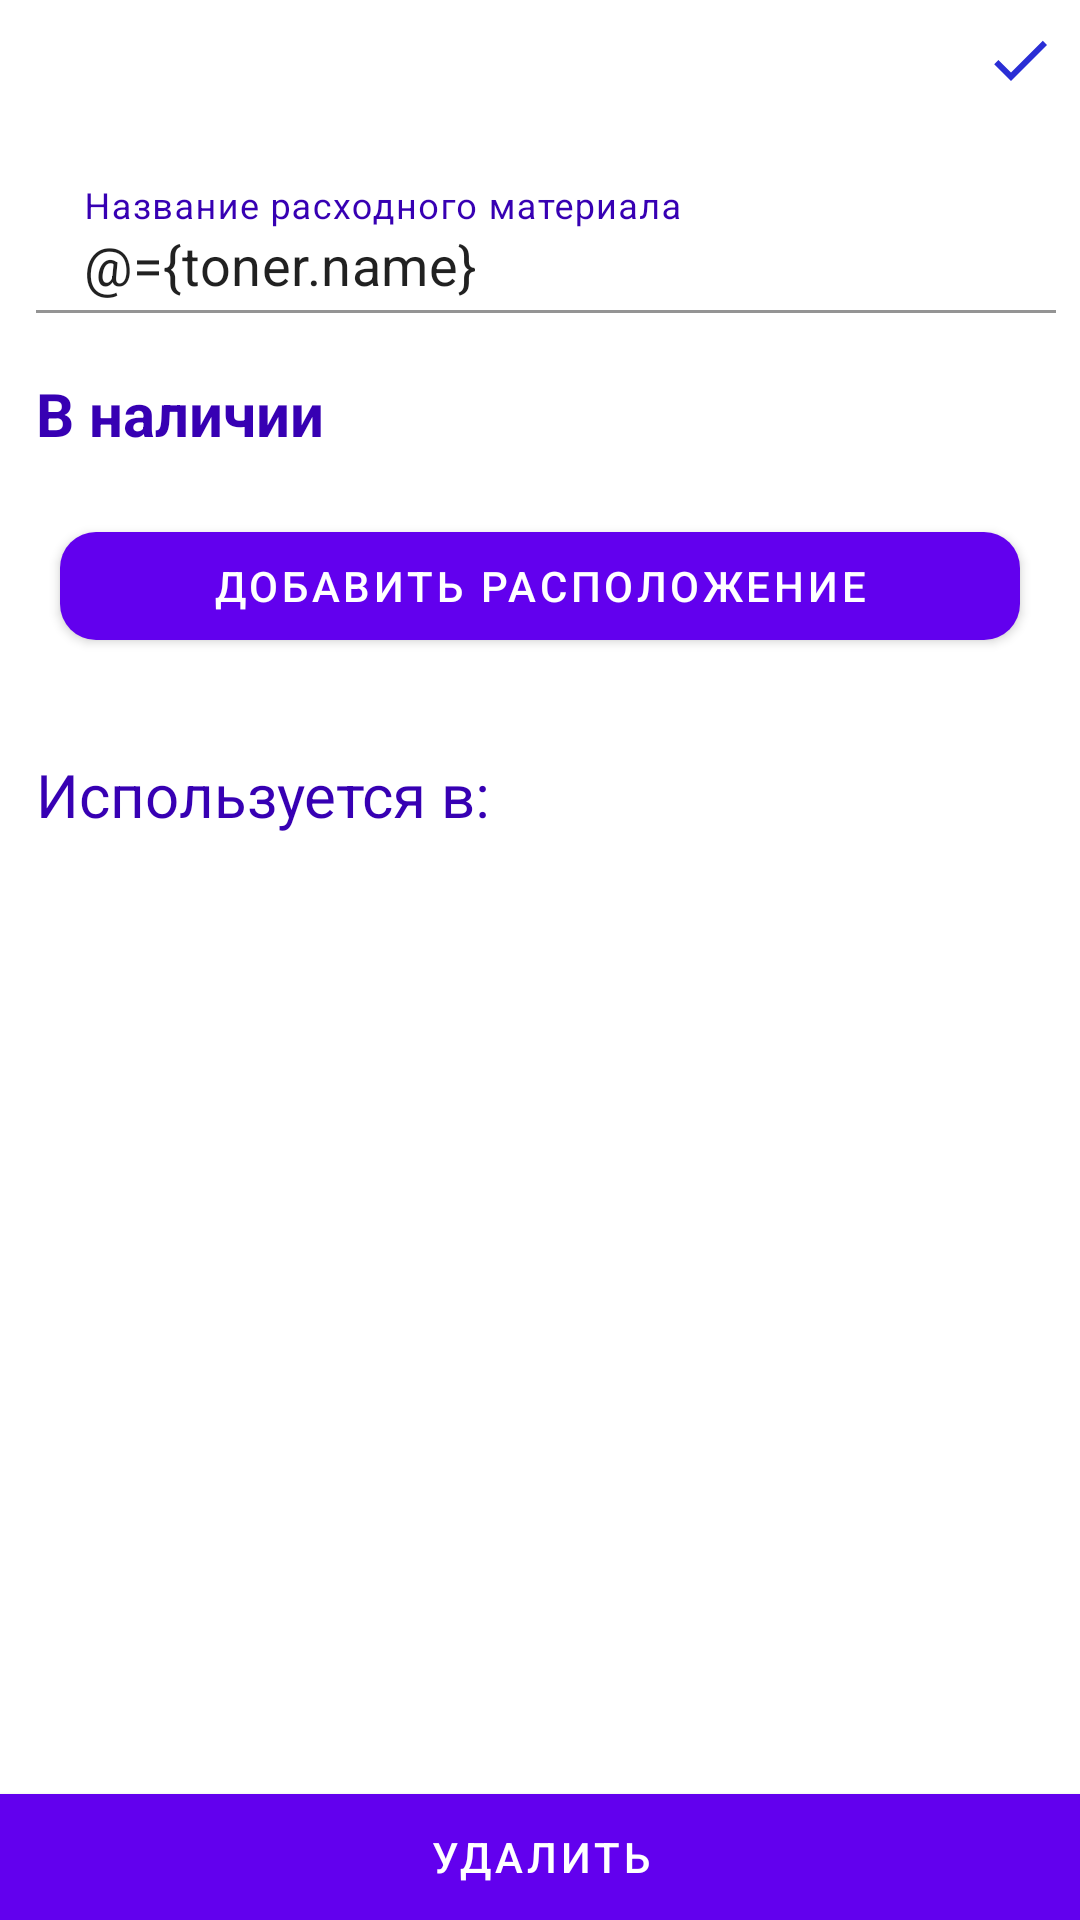

This screen was rendered from an Android layout file. Write that file and the resources it references.
<!-- AndroidManifest.xml: application theme Theme.Printers -->
<!-- res/layout/fragment_toner_details.xml -->
<?xml version="1.0" encoding="utf-8"?>
<layout
    xmlns:tools="http://schemas.android.com/tools"
    xmlns:android="http://schemas.android.com/apk/res/android"
    xmlns:app="http://schemas.android.com/apk/res-auto">
    <data>
        <variable
            name="toner"
            type="com.app.printers.model.Toner" />
        <variable
            name="adapter"
            type="com.app.printers.view.adapters.LocationsDetailedListAdapter" />
        <variable
            name="adapter2"
            type="com.app.printers.view.adapters.PrintersListAdapter" />
    </data>
    <androidx.constraintlayout.widget.ConstraintLayout
        android:layout_width="match_parent"
        android:layout_height="match_parent">
        <ScrollView
            android:layout_width="match_parent"
            android:layout_height="match_parent">
            <androidx.constraintlayout.widget.ConstraintLayout
                android:layout_width="match_parent"
                android:layout_height="wrap_content">
                <ImageView
                    android:layout_width="wrap_content"
                    android:layout_height="wrap_content"
                    android:padding="8dp"
                    android:src="@drawable/ic_back"
                    app:layout_constraintTop_toTopOf="parent"
                    app:layout_constraintStart_toStartOf="parent"
                    android:id="@+id/btnBack"
                    tools:ignore="ContentDescription" />
                <ImageView
                    android:layout_width="wrap_content"
                    android:layout_height="wrap_content"
                    android:padding="8dp"
                    android:src="@drawable/ic_done"
                    app:layout_constraintTop_toTopOf="parent"
                    app:layout_constraintEnd_toEndOf="parent"
                    android:id="@+id/btnDone"
                    tools:ignore="ContentDescription" />

                <com.google.android.material.textfield.TextInputLayout
                    android:layout_width="match_parent"
                    android:layout_height="wrap_content"
                    app:layout_constraintTop_toBottomOf="@id/btnDone"
                    android:id="@+id/tonerNameInput"
                    android:layout_marginStart="12dp"
                    android:layout_marginEnd="8dp"
                    android:layout_marginTop="12dp"
                    android:hint="@string/toner_name"
                    android:textColorHint="@color/purple_700"
                    app:boxBackgroundColor="@color/white">
                    <com.google.android.material.textfield.TextInputEditText
                        android:layout_width="match_parent"
                        android:layout_height="wrap_content"
                        android:text="@={toner.name}"
                        android:textSize="18sp"
                        android:paddingBottom="4dp"
                        android:id="@+id/tonerNameEdit"
                        android:inputType="textCapCharacters"/>
                </com.google.android.material.textfield.TextInputLayout>

                <TextView
                    android:layout_width="0dp"
                    android:layout_height="wrap_content"
                    android:text="@string/in_stock"
                    android:layout_marginTop="20dp"
                    android:layout_marginEnd="12dp"
                    android:layout_marginStart="12dp"
                    app:layout_constraintStart_toStartOf="parent"
                    app:layout_constraintEnd_toStartOf="@id/inStockCount"
                    app:layout_constraintTop_toBottomOf="@id/tonerNameInput"
                    android:textSize="20sp"
                    android:textStyle="bold"
                    android:textColor="@color/purple_700"
                    android:id="@+id/inStockTitle"/>
                <TextView
                    android:layout_width="wrap_content"
                    android:layout_height="wrap_content"
                    android:layout_marginTop="20dp"
                    android:layout_marginEnd="22dp"
                    app:layout_constraintEnd_toEndOf="parent"
                    app:layout_constraintTop_toBottomOf="@id/tonerNameInput"
                    android:textSize="20sp"
                    android:textStyle="bold"
                    android:text="@{String.valueOf(toner.count)}"
                    android:textColor="@color/purple_700"
                    android:id="@+id/inStockCount"/>

                <com.google.android.material.button.MaterialButton
                    android:layout_width="match_parent"
                    android:layout_height="wrap_content"
                    android:text="@string/add_location"
                    app:layout_constraintTop_toBottomOf="@id/inStockTitle"
                    android:layout_marginStart="20dp"
                    android:layout_marginEnd="20dp"
                    android:layout_marginTop="20dp"
                    app:cornerRadius="12dp"
                    android:id="@+id/btnAddLocation"/>

                <androidx.recyclerview.widget.RecyclerView
                    android:id="@+id/locationsList"
                    android:layout_width="match_parent"
                    android:layout_height="wrap_content"
                    app:layout_constraintTop_toBottomOf="@id/btnAddLocation"
                    android:layout_marginTop="12dp"
                    android:layout_marginBottom="8dp"
                    setAdapter="@{adapter}"
                    android:clipToPadding="false"
                    app:layoutManager="androidx.recyclerview.widget.LinearLayoutManager"/>

                <TextView
                    android:layout_width="0dp"
                    android:layout_height="wrap_content"
                    android:text="@string/used_in"
                    android:layout_marginTop="20dp"
                    android:layout_marginEnd="12dp"
                    android:layout_marginStart="12dp"
                    app:layout_constraintStart_toStartOf="parent"
                    app:layout_constraintTop_toBottomOf="@id/locationsList"
                    android:textSize="20sp"
                    android:textColor="@color/purple_700"
                    android:id="@+id/usedInTitle"/>

                <androidx.recyclerview.widget.RecyclerView
                    android:id="@+id/printersList"
                    android:layout_width="match_parent"
                    android:layout_height="0dp"
                    app:layout_constraintTop_toBottomOf="@id/usedInTitle"
                    android:layout_marginBottom="8dp"
                    android:layout_marginTop="8dp"
                    setAdapter="@{adapter2}"
                    android:clipToPadding="false"
                    app:layoutManager="androidx.recyclerview.widget.LinearLayoutManager"/>

            </androidx.constraintlayout.widget.ConstraintLayout>

        </ScrollView>

        <com.google.android.material.button.MaterialButton
            android:layout_width="match_parent"
            android:layout_height="wrap_content"
            android:text="@string/delete"
            app:layout_constraintBottom_toBottomOf="parent"
            android:insetBottom="0dp"
            android:insetLeft="0dp"
            android:insetRight="0dp"
            app:cornerRadius="0dp"
            android:id="@+id/btnDelete"/>

    </androidx.constraintlayout.widget.ConstraintLayout>
</layout>
<!-- resources referenced by this layout -->
<resources>
  <!-- drawable ic_done (drawable) -->
  <vector android:height="24dp" android:tint="#2A2ED5"
      android:viewportHeight="24" android:viewportWidth="24"
      android:width="24dp" xmlns:android="http://schemas.android.com/apk/res/android">
      <path android:fillColor="@android:color/white" android:pathData="M9,16.2L4.8,12l-1.4,1.4L9,19 21,7l-1.4,-1.4L9,16.2z"/>
  </vector>
  <string name="add_location">Добавить расположение</string>
  <string name="delete">Удалить</string>
  <string name="in_stock">В наличии</string>
  <string name="toner_name">Название расходного материала</string>
  <string name="used_in">Используется в:</string>
  <style name="Theme.Printers" parent="Theme.MaterialComponents.DayNight.NoActionBar">
          
          <item name="colorPrimary">@color/purple_500</item>
          <item name="colorPrimaryVariant">@color/purple_700</item>
          <item name="colorOnPrimary">@color/white</item>
          
          <item name="colorSecondary">@color/teal_200</item>
          <item name="colorSecondaryVariant">@color/teal_700</item>
          <item name="colorOnSecondary">@color/black</item>
          
          <item name="android:statusBarColor">?attr/colorPrimaryVariant</item>
          
      </style>
  <!-- not gathered from this repository: default colours our renderer supplied (Android Studio template values) -->
  <color name="purple_500">#FF6200EE</color>
  <color name="purple_700">#FF3700B3</color>
  <color name="teal_200">#FF03DAC5</color>
  <color name="teal_700">#FF018786</color>
  <color name="black">#FF000000</color>
  <color name="white">#FFFFFFFF</color>
</resources>
